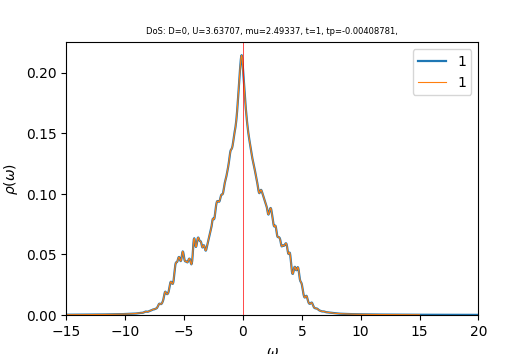

The file beside this chart, header and first rows:
w	up_1	down_1	cumul_up_1	cumul_down_1	
-15	0.0002522	0.0002222	0	0
-14.96	0.0002536	0.0002233	8.88544e-06	7.82478e-06
-14.93	0.000255	0.0002245	1.78199e-05	1.56892e-05
-14.89	0.0002564	0.0002256	2.6804e-05	2.35937e-05
-14.86	0.0002579	0.0002268	3.5838e-05	3.15384e-05
-14.82	0.0002593	0.0002279	4.49224e-05	3.95238e-05
-14.79	0.0002608	0.0002291	5.40579e-05	4.75501e-05
-14.75	0.0002622	0.0002303	6.32447e-05	5.56177e-05
-14.72	0.0002637	0.0002315	7.24835e-05	6.37269e-05
-14.68	0.0002652	0.0002327	8.17745e-05	7.1878e-05
-14.65	0.0002667	0.0002339	9.11183e-05	8.00715e-05
-14.61	0.0002682	0.0002351	0.0001005	8.83075e-05
-14.58	0.0002697	0.0002363	0.00011	9.65866e-05
-14.54	0.0002713	0.0002375	0.0001195	0.0001049
-14.51	0.0002728	0.0002388	0.000129	0.0001133
-14.47	0.0002744	0.0002401	0.0001386	0.0001217
-14.44	0.000276	0.0002413	0.0001483	0.0001301
-14.4	0.0002776	0.0002426	0.000158	0.0001386
-14.37	0.0002792	0.0002439	0.0001678	0.0001472
-14.33	0.0002808	0.0002452	0.0001777	0.0001558
-14.3	0.0002825	0.0002465	0.0001876	0.0001644
-14.26	0.0002842	0.0002478	0.0001975	0.0001731
-14.23	0.0002858	0.0002492	0.0002075	0.0001818
-14.19	0.0002876	0.0002505	0.0002176	0.0001906
-14.16	0.0002893	0.0002518	0.0002277	0.0001994
-14.12	0.000291	0.0002532	0.0002379	0.0002083
-14.09	0.0002928	0.0002546	0.0002482	0.0002172
-14.05	0.0002945	0.000256	0.0002585	0.0002262
-14.02	0.0002963	0.0002574	0.0002689	0.0002352
-13.98	0.0002981	0.0002588	0.0002793	0.0002443
-13.95	0.0002999	0.0002602	0.0002898	0.0002534
-13.91	0.0003017	0.0002617	0.0003004	0.0002626
-13.88	0.0003036	0.0002631	0.000311	0.0002718
-13.84	0.0003054	0.0002646	0.0003217	0.000281
-13.81	0.0003073	0.0002661	0.0003325	0.0002904
-13.77	0.0003092	0.0002676	0.0003433	0.0002997
-13.74	0.0003112	0.0002691	0.0003542	0.0003092
-13.7	0.0003131	0.0002706	0.0003652	0.0003186
-13.67	0.0003151	0.0002721	0.0003763	0.0003282
-13.63	0.0003171	0.0002736	0.0003874	0.0003378
-13.6	0.0003191	0.0002752	0.0003986	0.0003474
-13.56	0.0003212	0.0002768	0.0004098	0.0003571
-13.53	0.0003232	0.0002784	0.0004211	0.0003669
-13.49	0.0003253	0.00028	0.0004325	0.0003767
-13.46	0.0003274	0.0002816	0.000444	0.0003865
-13.42	0.0003295	0.0002832	0.0004555	0.0003964
-13.39	0.0003317	0.0002849	0.0004672	0.0004064
-13.35	0.0003338	0.0002865	0.0004789	0.0004165
-13.32	0.000336	0.0002882	0.0004906	0.0004266
-13.28	0.0003382	0.0002899	0.0005025	0.0004367
-13.25	0.0003404	0.0002916	0.0005144	0.0004469
-13.21	0.0003427	0.0002933	0.0005264	0.0004572
-13.18	0.000345	0.0002951	0.0005385	0.0004675
-13.14	0.0003474	0.0002968	0.0005507	0.0004779
-13.11	0.0003497	0.0002986	0.0005629	0.0004884
-13.07	0.000352	0.0003004	0.0005753	0.0004989
-13.04	0.0003544	0.0003022	0.0005877	0.0005095
-13	0.0003568	0.000304	0.0006002	0.0005202
-12.97	0.0003592	0.0003058	0.0006128	0.0005309
-12.93	0.0003617	0.0003077	0.0006254	0.0005417
... 940 more rows
